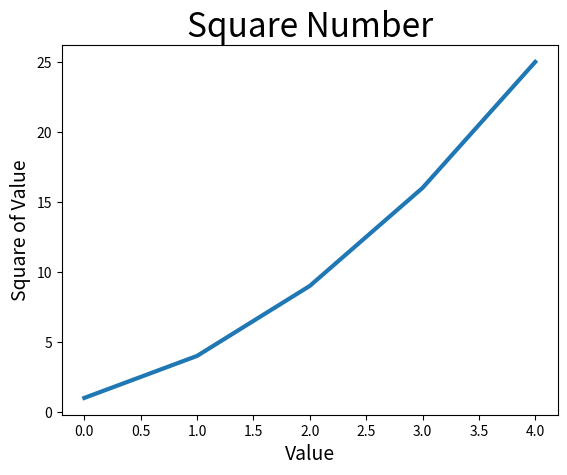

Source code (Python):
import matplotlib.pyplot as plt
squares = [1, 4, 9, 16, 25]
fig, ax = plt.subplots()
ax.plot(squares, linewidth=3)
ax.set_title('Square Number', fontsize=24)
ax.set_xlabel('Value', fontsize=14)
ax.set_ylabel('Square of Value', fontsize=14)

plt.show()
